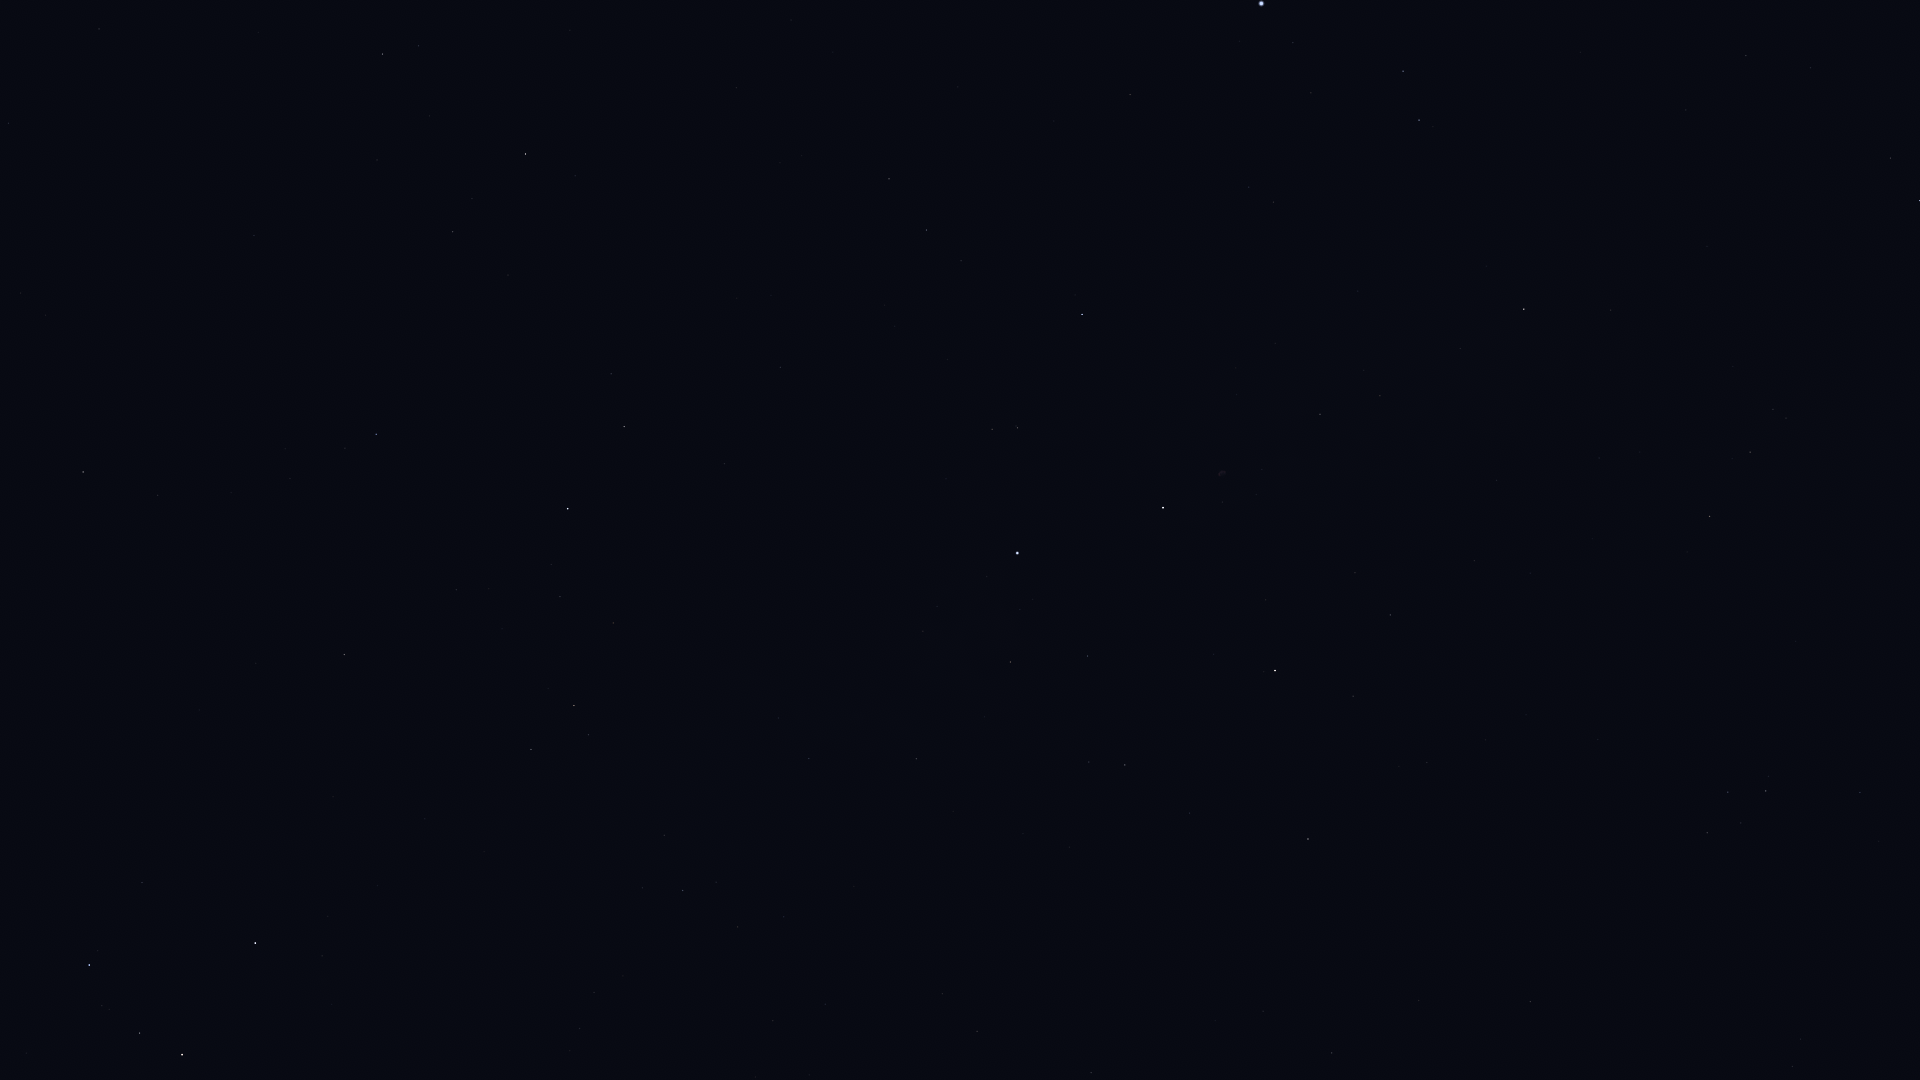

Values plotted in this chart, from the file beside it:
Star_ID, Name, X, Y
746, Caph, 255, 943
3179, Schedar, 182, 1055
3821, Achird, 140, 1033
107418, Castula, 102, 1006
85822, Yildun, 8, 123
90344, Fafnir, 570, 30
91262, Vega, 1261, 3
91852, Xihe, 1320, 36
92420, Sheliak, 1403, 71
92791, HIP 92791, 1311, 93
93194, Sulafat, 1419, 120
94376, Altais, 525, 154
94481, Aladfar, 1249, 187
95771, Anser, 1611, 310
95853, HIP 95853, 926, 230
95947, Albireo, 1524, 309
96078, Uruk, 1823, 366
96100, Alsafi, 472, 198
96757, Sham, 1773, 409
96837, HIP 96837, 1786, 418
97165, Fawaris, 1082, 314
97365, HIP 97365, 1750, 452
98110, HIP 98110, 1320, 414
98337, HIP 98337, 1710, 516
98543, HIP 98543, 1497, 480
98920, HIP 98920, 1687, 552
100453, Sadr, 1163, 508
101421, Aldulfin, 1860, 792
101769, Rotanev, 1766, 791
101958, Sualocin, 1728, 792
102098, Deneb, 1017, 553
102488, Aljanah, 1275, 670
103527, Musica, 1813, 957
104521, HIP 104521, 1801, 1039
104780, Solaris, 1677, 1009
104858, HIP 104858, 1792, 1066
105199, Alderamin, 568, 509
106032, Alfirk, 376, 434
107136, Azelfafage, 778, 718
107310, HIP 107310, 1263, 1011
107354, HIP 107354, 1332, 1053
108917, Kurhah, 456, 590
109352, HIP 109352, 1094, 1069
109492, HIP 109492, 574, 705
109937, HIP 109937, 977, 1031
110538, HIP 110538, 664, 835
110609, HIP 110609, 716, 882
111022, HIP 111022, 738, 927
111104, HIP 111104, 825, 1004
111169, HIP 111169, 683, 890
112724, HIP 112724, 344, 654
116727, Errai, 83, 472
